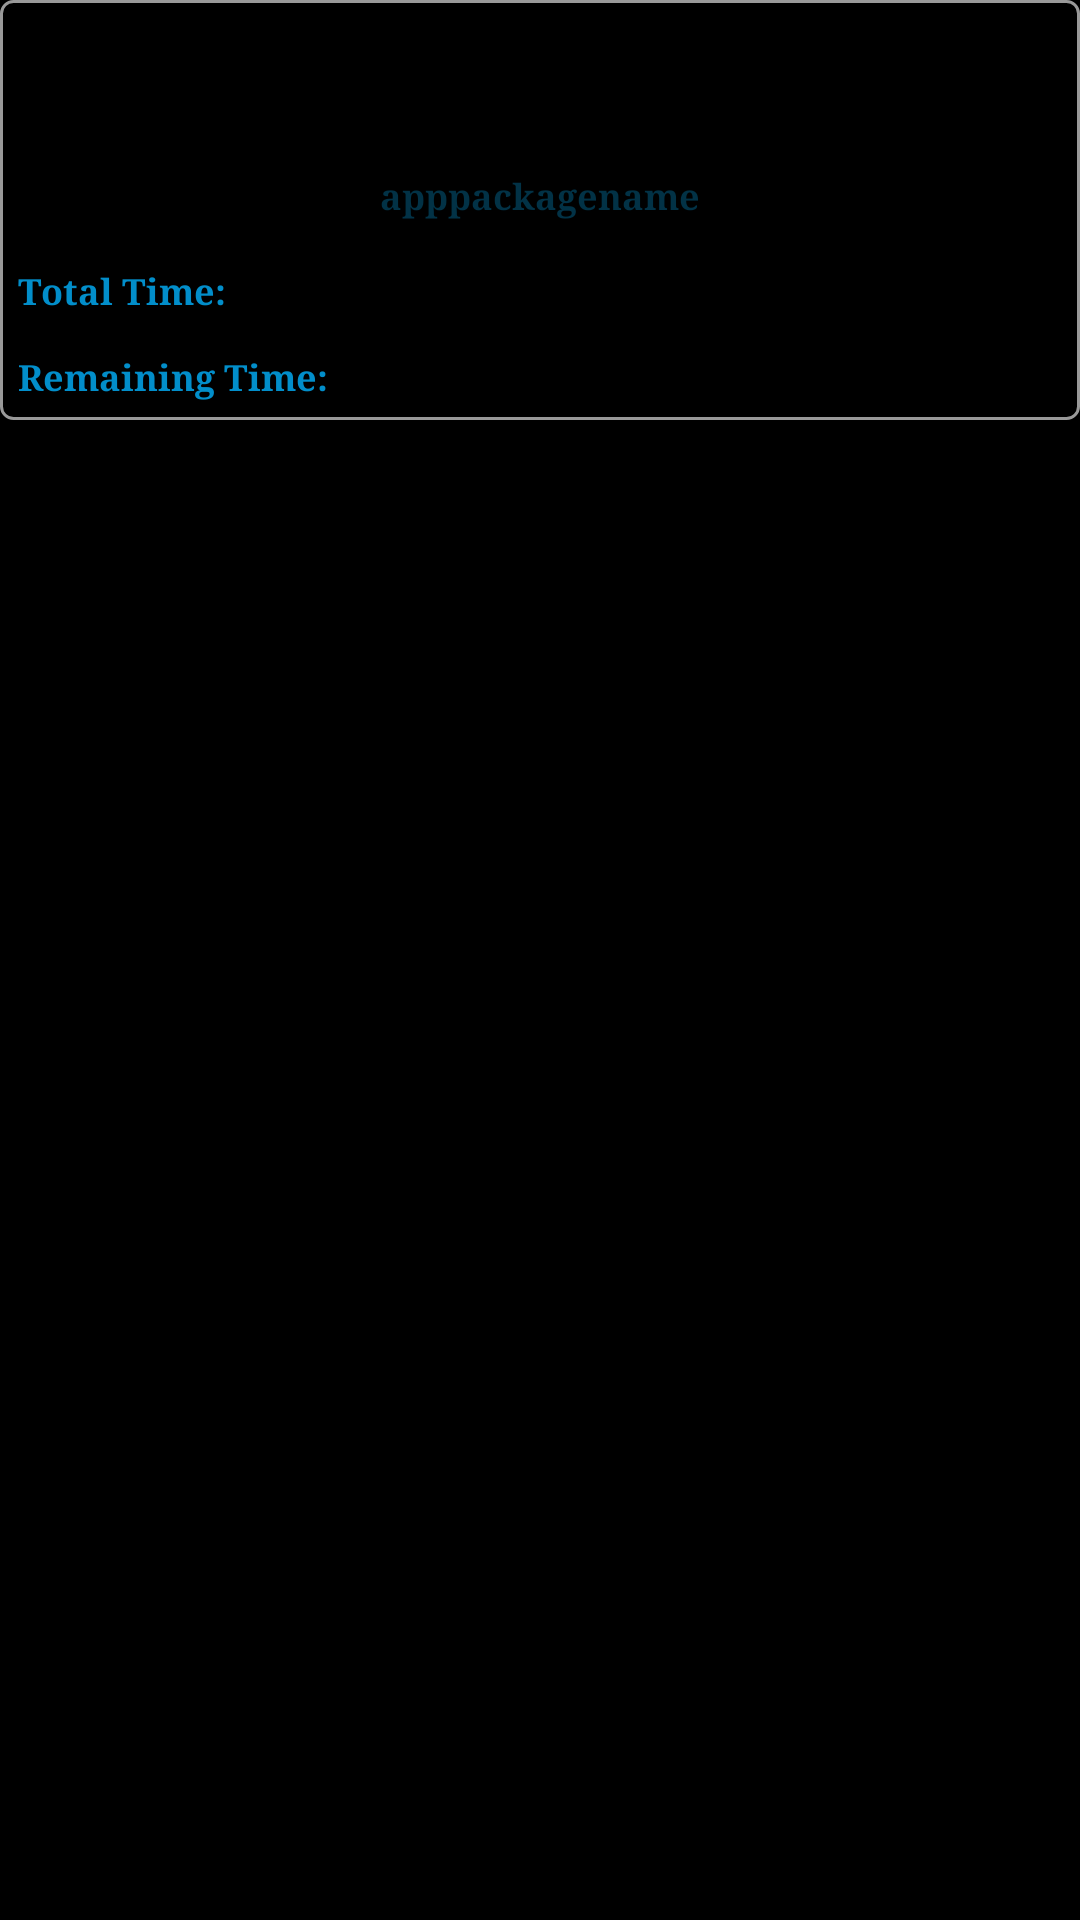

Here is an Android app screen rendered from its layout file. Give the layout XML and the strings, colors and styles it references.
<!-- AndroidManifest.xml: application theme AppTheme -->
<!-- res/layout/custom_list_item.xml -->
<?xml version="1.0" encoding="utf-8"?>

<RelativeLayout xmlns:android="http://schemas.android.com/apk/res/android"
    android:layout_width="match_parent"
    android:layout_height="wrap_content" >

    <LinearLayout
        android:id="@+id/gridRLID"
        android:layout_width="match_parent"
        android:layout_height="wrap_content"
        android:background="@drawable/applicationlist_item_back"
        android:orientation="vertical"
        android:weightSum="6" >

        <RelativeLayout
            android:layout_width="match_parent"
            android:padding="4dp"
            android:layout_height="0dp"
            android:layout_weight="3" >

            <ImageView
                android:id="@+id/appimages"
                android:layout_width="40dp"
                android:layout_height="40dp"
                android:layout_centerInParent="true"
                android:background="@drawable/ic_launcher" />
        </RelativeLayout>

        <RelativeLayout
            android:layout_width="match_parent"
            android:layout_height="0dp"
              android:padding="4dp"
            android:layout_margin="5dp"
            android:layout_weight="2" >

            <TextView
                android:id="@+id/apptext"
                style="@style/noticeUpdateText"
                android:layout_width="wrap_content"
                android:layout_height="wrap_content"
                android:layout_centerInParent="true"
                android:text="apppackagename"
                android:textColor="#023246" />
        </RelativeLayout>

        <RelativeLayout
            android:layout_width="match_parent"
            android:layout_height="0dp"
              android:padding="4dp"
            android:layout_margin="2dp"
            android:layout_weight="0.5" >

            <TextView
                android:id="@+id/totalTimeID"
                style="@style/noticeUpdateText"
                android:layout_width="wrap_content"
                android:layout_height="wrap_content"
                android:layout_centerVertical="true"
                android:text="Total Time:"
                android:textColor="#028ECA" />
        </RelativeLayout>

        <RelativeLayout
            android:layout_width="match_parent"
            android:layout_height="0dp"
              android:padding="4dp"
            android:layout_margin="2dp"
            android:layout_weight="0.5" >

            <TextView
                android:id="@+id/remainTimeID"
                style="@style/noticeUpdateText"
                android:layout_width="wrap_content"
                android:layout_height="wrap_content"
                android:layout_centerVertical="true"
                android:text="Remaining Time:"
                android:textColor="#028ECA" />
        </RelativeLayout>
    </LinearLayout>

</RelativeLayout>
<!-- resources referenced by this layout -->
<resources>
  <!-- drawable applicationlist_item_back (drawable-hdpi) -->
  <?xml version="1.0" encoding="utf-8"?>
  <shape xmlns:android="http://schemas.android.com/apk/res/android">
      <stroke android:width="1dp" android:color="#999" />
      <corners android:radius="4dp" />
  </shape>
  <style name="noticeUpdateText" parent="@style/grabText">
          <item name="android:textSize">12sp</item>
          <item name="android:textColor">#fff</item>
      </style>
  <style name="AppTheme" parent="AppBaseTheme">
          
      </style>
  <style name="grabText" parent="@android:style/Widget.TextView">
          <item name="android:layout_height">wrap_content</item>
          <item name="android:layout_width">wrap_content</item>
          <item name="android:textStyle">bold</item>
          <item name="android:typeface">serif</item>
      </style>
  <style name="AppBaseTheme" parent="@android:style/Theme.Black.NoTitleBar">
          
      </style>
</resources>
